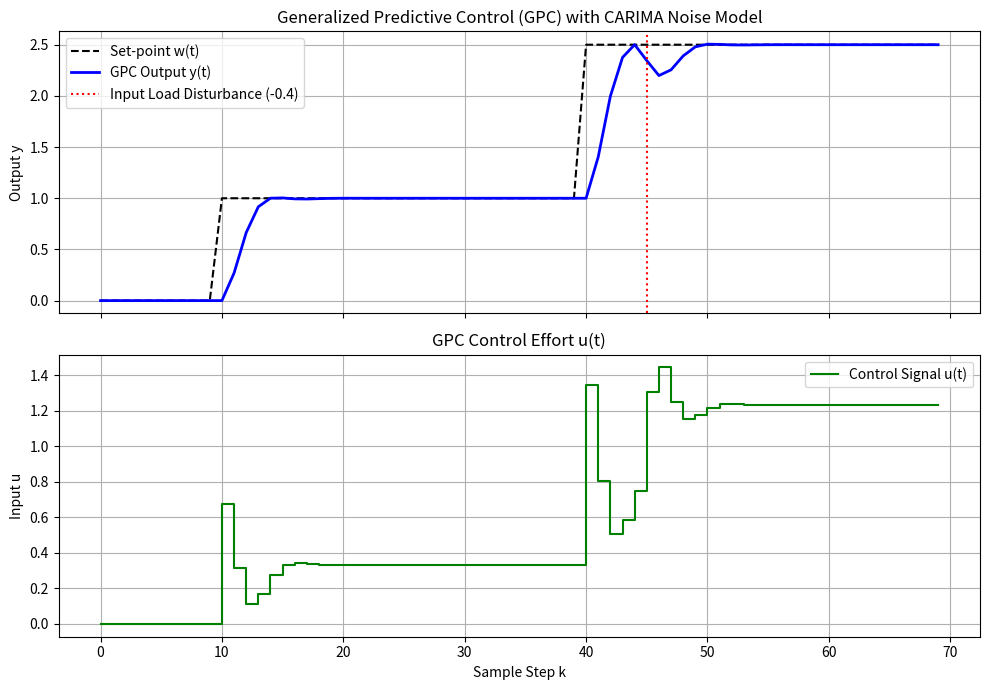

The script that saved this image: (Note: this script raises an exception after producing the figure.)
"""
ch4_gpc_simulation.py
=====================
Maciejowski (2002) Chapter 4: Generalized Predictive Control (GPC) from scratch.
Implements:
  1. CARIMA model simulation: A(q^-1) y(k) = B(q^-1) u(k-1) + C(q^-1)/Delta * e(k).
  2. Multi-step predictor via Diophantine recursion:
       y_hat(k+j|k) = G_j Delta u(k+j-1) + f_j(k)
  3. Dynamic matrix G construction (lower-triangular Toeplitz).
  4. Free response vector f(k) from past inputs and outputs.
  5. Unconstrained GPC closed-loop control law:
       Delta u(k) = [1, 0, ..., 0] * (G^T G + lambda * I)^(-1) G^T (w - f)
  6. Closed-loop simulation under colored noise and input step load disturbance.
"""

import numpy as np
import matplotlib
matplotlib.use('Agg')
import matplotlib.pyplot as plt

def solve_diophantine_all(A, B, C, Hp):
    """
    Computes Diophantine polynomials E_j, F_j, G_j for j = 1, ..., Hp.
    C(q^-1) = E_j(q^-1) * A_tilde(q^-1) + q^-j * F_j(q^-1)
    where A_tilde = A * (1 - q^-1).
    E_j * B = G_j * C + q^-j * Gamma_j
    Returns:
      G_mat: (Hp, Hp) lower triangular matrix of dynamic step-response coefficients
      E_list, F_list, G_list
    """
    delta = np.array([1.0, -1.0])
    A_tilde = np.convolve(A, delta)
    
    E_list = []
    F_list = []
    g_coeffs = []  # Step response impulse weights g_0, g_1, ...
    
    # Solve C = E_j * A_tilde + q^-j * F_j
    for j in range(1, Hp + 1):
        rem = np.copy(C).astype(float)
        quot = np.zeros(j)
        for k in range(j):
            c_k = rem[k] if k < len(rem) else 0.0
            quot[k] = c_k / A_tilde[0]
            sub = np.zeros(k + len(A_tilde))
            sub[k:] = quot[k] * A_tilde
            # Subtract
            max_len = max(len(rem), len(sub))
            new_rem = np.zeros(max_len)
            new_rem[:len(rem)] += rem
            new_rem[:len(sub)] -= sub
            rem = new_rem
            
        F_j = rem[j:] if len(rem) > j else np.array([0.0])
        E_list.append(quot)
        F_list.append(F_j)
        
        # Multiply E_j * B to get impulse coefficients for G_j
        Ej_B = np.convolve(quot, B)
        # The j-th coefficient g_{j-1} is Ej_B[j-1]
        g_coeffs.append(Ej_B[j - 1] if len(Ej_B) >= j else 0.0)
        
    # Build G matrix (lower-triangular Toeplitz)
    G_mat = np.zeros((Hp, Hp))
    for i in range(Hp):
        for j in range(i + 1):
            G_mat[i, j] = g_coeffs[i - j]
            
    return G_mat, E_list, F_list, g_coeffs

def run_gpc_simulation():
    print("===================================================================")
    print("Running Generalized Predictive Control (GPC) Simulation...")
    print("===================================================================")
    
    # Benchmark discrete plant:
    # A(z^-1) = 1 - 1.5 z^-1 + 0.7 z^-2
    # B(z^-1) = 0.4 + 0.2 z^-1
    # C(z^-1) = 1 - 0.4 z^-1 (Colored noise polynomial / observer tuning)
    A = np.array([1.0, -1.5, 0.7])
    B = np.array([0.4, 0.2])
    C = np.array([1.0, -0.4])
    
    Hp = 10
    Hu = 3
    lambda_weight = 0.5
    
    # Solve Diophantine equations to build G matrix
    G_full, E_list, F_list, g_coeffs = solve_diophantine_all(A, B, C, Hp)
    G = G_full[:, :Hu]  # Dimension: (Hp, Hu)
    
    print("GPC Dynamic Matrix G (first 4 rows):\n", np.round(G[:4, :], 4))
    
    # Calculate GPC Gain vector:
    # Delta_U = (G^T G + lambda * I)^(-1) G^T (w - f)
    K_gpc_all = np.linalg.inv(G.T @ G + lambda_weight * np.eye(Hu)) @ G.T  # (Hu, Hp)
    k_gpc = K_gpc_all[0:1, :]  # (1, Hp)
    print("GPC Feedback Gain k_gpc:\n", np.round(k_gpc, 4))
    
    # Simulation settings
    sim_steps = 70
    r = np.zeros(sim_steps)
    r[10:40] = 1.0
    r[40:] = 2.5
    
    # Injected load disturbance at plant input at step 45
    d_load = np.zeros(sim_steps)
    d_load[45:] = -0.4
    
    # Plant buffers
    na = len(A) - 1
    nb = len(B)
    nc = len(C) - 1
    
    y_hist = np.zeros(sim_steps + 10)
    u_hist = np.zeros(sim_steps + 10)
    du_hist = np.zeros(sim_steps + 10)
    e_noise = np.random.normal(0, 0.05, sim_steps + 10)
    
    # Delta operator polynomial A_tilde = A * (1 - z^-1)
    delta = np.array([1.0, -1.0])
    A_tilde = np.convolve(A, delta)
    
    # Offset index for past values
    offset = 5
    
    for k in range(sim_steps):
        t = k + offset
        
        # 1. Simulate physical plant CARIMA difference equation:
        # y(t) = sum_{i=1}^na (-a_i y(t-i)) + sum_{j=0}^{nb-1} b_j (u(t-1-j) + d_load) + noise
        y_val = 0.0
        for i in range(1, len(A)):
            y_val -= A[i] * y_hist[t - i]
        for j in range(len(B)):
            u_in = u_hist[t - 1 - j] + d_load[k - j if k >= j else 0]
            y_val += B[j] * u_in
            
        # Add filtered noise: C(q^-1) e(t)
        noise_val = e_noise[t]
        for i in range(1, len(C)):
            noise_val += C[i] * e_noise[t - i]
            
        y_hist[t] = y_val
        
        # 2. Compute Free Response f(k+j|k) using CARIMA past history:
        # Optimal predictor identity:
        # y_hat(t+j|t) = G_j Delta u + F_j * (y_f) + ...
        # For simulation, we compute f via forward recursion with Delta u = 0 for future:
        y_sim = np.copy(y_hist[t - len(A_tilde) : t + 1])
        du_sim = np.copy(du_hist[t - len(B) : t + 1])
        
        f_vec = np.zeros(Hp)
        # Recursively project future y under Delta u(t+j) = 0:
        y_proj = list(y_hist[t - len(A_tilde) : t + 1])
        u_proj = u_hist[t - 1]
        
        for j in range(1, Hp + 1):
            # Difference equation with Delta u = 0:
            # y(t+j) = - sum_{i=1}^deg(A_tilde) A_tilde_i * y(t+j-i) + sum B_i * Delta u(past)
            y_next = 0.0
            for i in range(1, len(A_tilde)):
                idx = len(y_proj) - i
                if idx >= 0:
                    y_next -= A_tilde[i] * y_proj[idx]
            for m_b in range(len(B)):
                # Future Delta u are zero, only past Delta u contribute
                past_step = j - 1 - m_b
                if past_step < 0:
                    hist_idx = t + past_step
                    y_next += B[m_b] * du_hist[hist_idx]
            y_proj.append(y_next)
            f_vec[j - 1] = y_next
            
        # 3. GPC Control law:
        w_future = np.full(Hp, r[k])
        error_free = w_future - f_vec
        delta_u = (k_gpc @ error_free)[0]
        
        # 4. Apply control action
        du_hist[t] = delta_u
        u_hist[t] = u_hist[t - 1] + delta_u
        
    # Extract results
    time_axis = np.arange(sim_steps)
    y_out = y_hist[offset : offset + sim_steps]
    u_out = u_hist[offset : offset + sim_steps]
    
    # Plot results
    fig, axes = plt.subplots(2, 1, figsize=(10, 7), sharex=True)
    
    axes[0].plot(time_axis, r, 'k--', label='Set-point w(t)')
    axes[0].plot(time_axis, y_out, 'b-', linewidth=2, label='GPC Output y(t)')
    axes[0].axvline(x=45, color='r', linestyle=':', label='Input Load Disturbance (-0.4)')
    axes[0].set_title('Generalized Predictive Control (GPC) with CARIMA Noise Model')
    axes[0].set_ylabel('Output y')
    axes[0].grid(True)
    axes[0].legend()
    
    axes[1].step(time_axis, u_out, 'g-', where='post', label='Control Signal u(t)')
    axes[1].set_title('GPC Control Effort u(t)')
    axes[1].set_xlabel('Sample Step k')
    axes[1].set_ylabel('Input u')
    axes[1].grid(True)
    axes[1].legend()
    
    plt.tight_layout()
    plot_path = '/home/kuang/Desktop/mpc/ch04_transfer_functions/ch4_gpc_tracking_colored_noise.png'
    plt.savefig(plot_path, dpi=200)
    plt.close()
    print(f"-> Saved GPC simulation figure to: {plot_path}")

if __name__ == '__main__':
    run_gpc_simulation()
